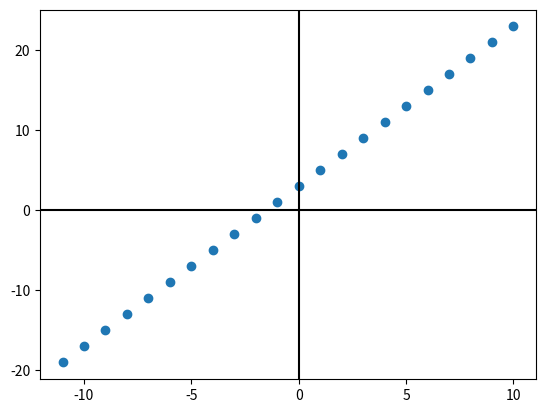

Write Python code to recreate this figure.
import matplotlib.pyplot as plt
import numpy as np

x = np.arange(-11, 11)
y = 2*x + 3

plt . axhline(0,color ="black")
plt . axvline(0,color = "black")

plt.scatter(x, y)
plt.show()